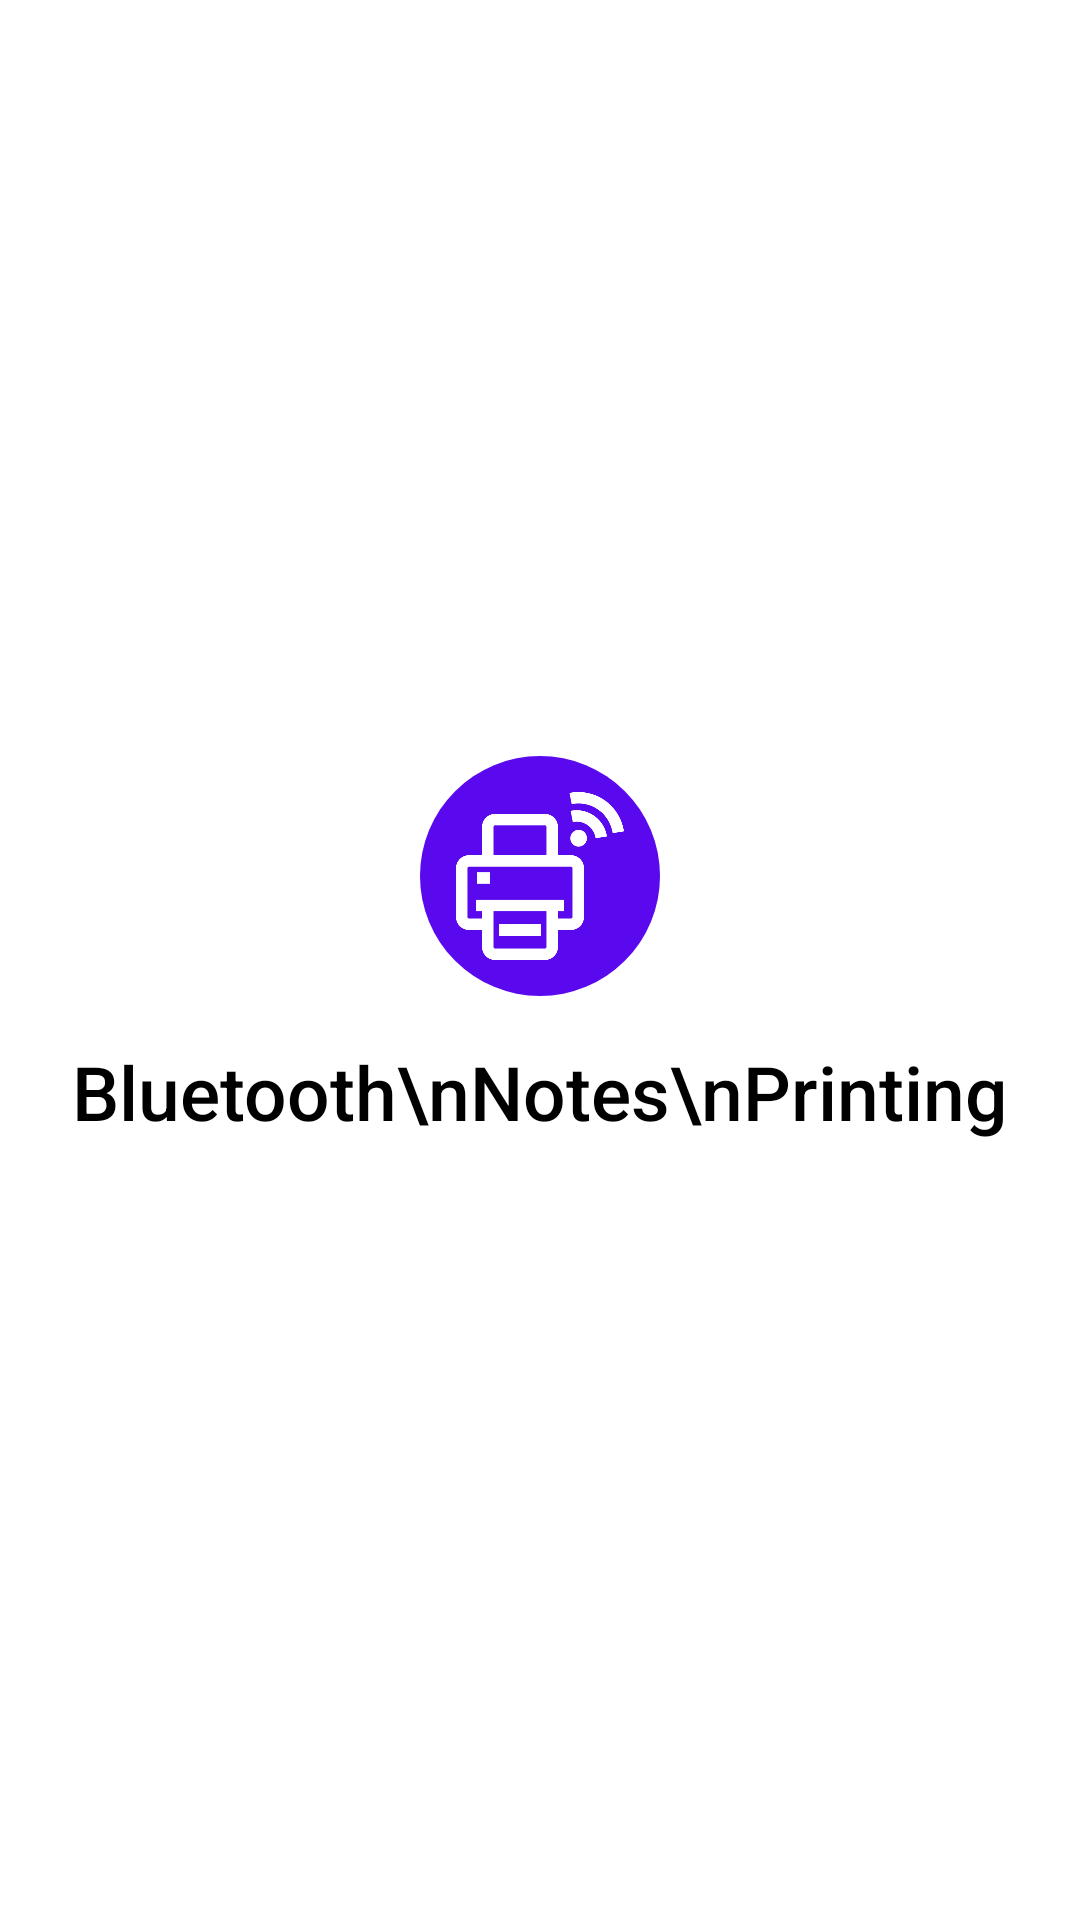

Reconstruct the res/layout file that produces this screen, plus the resources it refers to.
<!-- AndroidManifest.xml: activity theme SplashActivityStyle -->
<!-- res/layout/activity_splash_screen.xml -->
<?xml version="1.0" encoding="utf-8"?>
<androidx.constraintlayout.widget.ConstraintLayout xmlns:android="http://schemas.android.com/apk/res/android"
    xmlns:app="http://schemas.android.com/apk/res-auto"
    xmlns:tools="http://schemas.android.com/tools"
    android:layout_width="match_parent"
    android:layout_height="match_parent"
    tools:context=".ui.SplashScreenActivity">

    <ImageView
        android:id="@+id/imageView"
        android:layout_width="80dp"
        android:layout_height="80dp"
        android:background="@drawable/custom_circle_img"
        android:padding="12dp"
        app:layout_constraintBottom_toBottomOf="parent"
        app:layout_constraintEnd_toEndOf="parent"
        app:layout_constraintHorizontal_bias="0.5"
        app:layout_constraintStart_toStartOf="parent"
        app:layout_constraintTop_toTopOf="parent"
        app:layout_constraintVertical_bias="0.45"
        app:srcCompat="@drawable/bluetooth_printer" />

    <TextView
        android:id="@+id/textView"
        android:layout_width="wrap_content"
        android:layout_height="wrap_content"
        android:textSize="25dp"
        android:gravity="center"
        android:fontFamily="sans-serif-medium"
        android:textColor="@color/black"
        android:layout_marginTop="15dp"
        android:text="Bluetooth\nNotes\nPrinting"
        app:layout_constraintEnd_toEndOf="@+id/imageView"
        app:layout_constraintStart_toStartOf="@+id/imageView"
        app:layout_constraintTop_toBottomOf="@+id/imageView" />
</androidx.constraintlayout.widget.ConstraintLayout>
<!-- resources referenced by this layout -->
<resources>
  <!-- drawable bluetooth_printer: png bitmap (drawable-v24, 13047 bytes) -->
  <!-- drawable custom_circle_img (drawable-v24) -->
  <?xml version="1.0" encoding="utf-8"?>
  <shape android:shape="oval" xmlns:android="http://schemas.android.com/apk/res/android">
      <solid android:color="#5A08ED"/>
  </shape>
  <style name="SplashActivityStyle" parent="Theme.MaterialComponents.Light.NoActionBar">
          <item name="colorPrimaryDark">@color/purple_500</item>
      </style>
  <color name="purple_500">#959494</color>
  <!-- not gathered from this repository: default colours our renderer supplied (Android Studio template values) -->
  <color name="black">#FF000000</color>
</resources>
